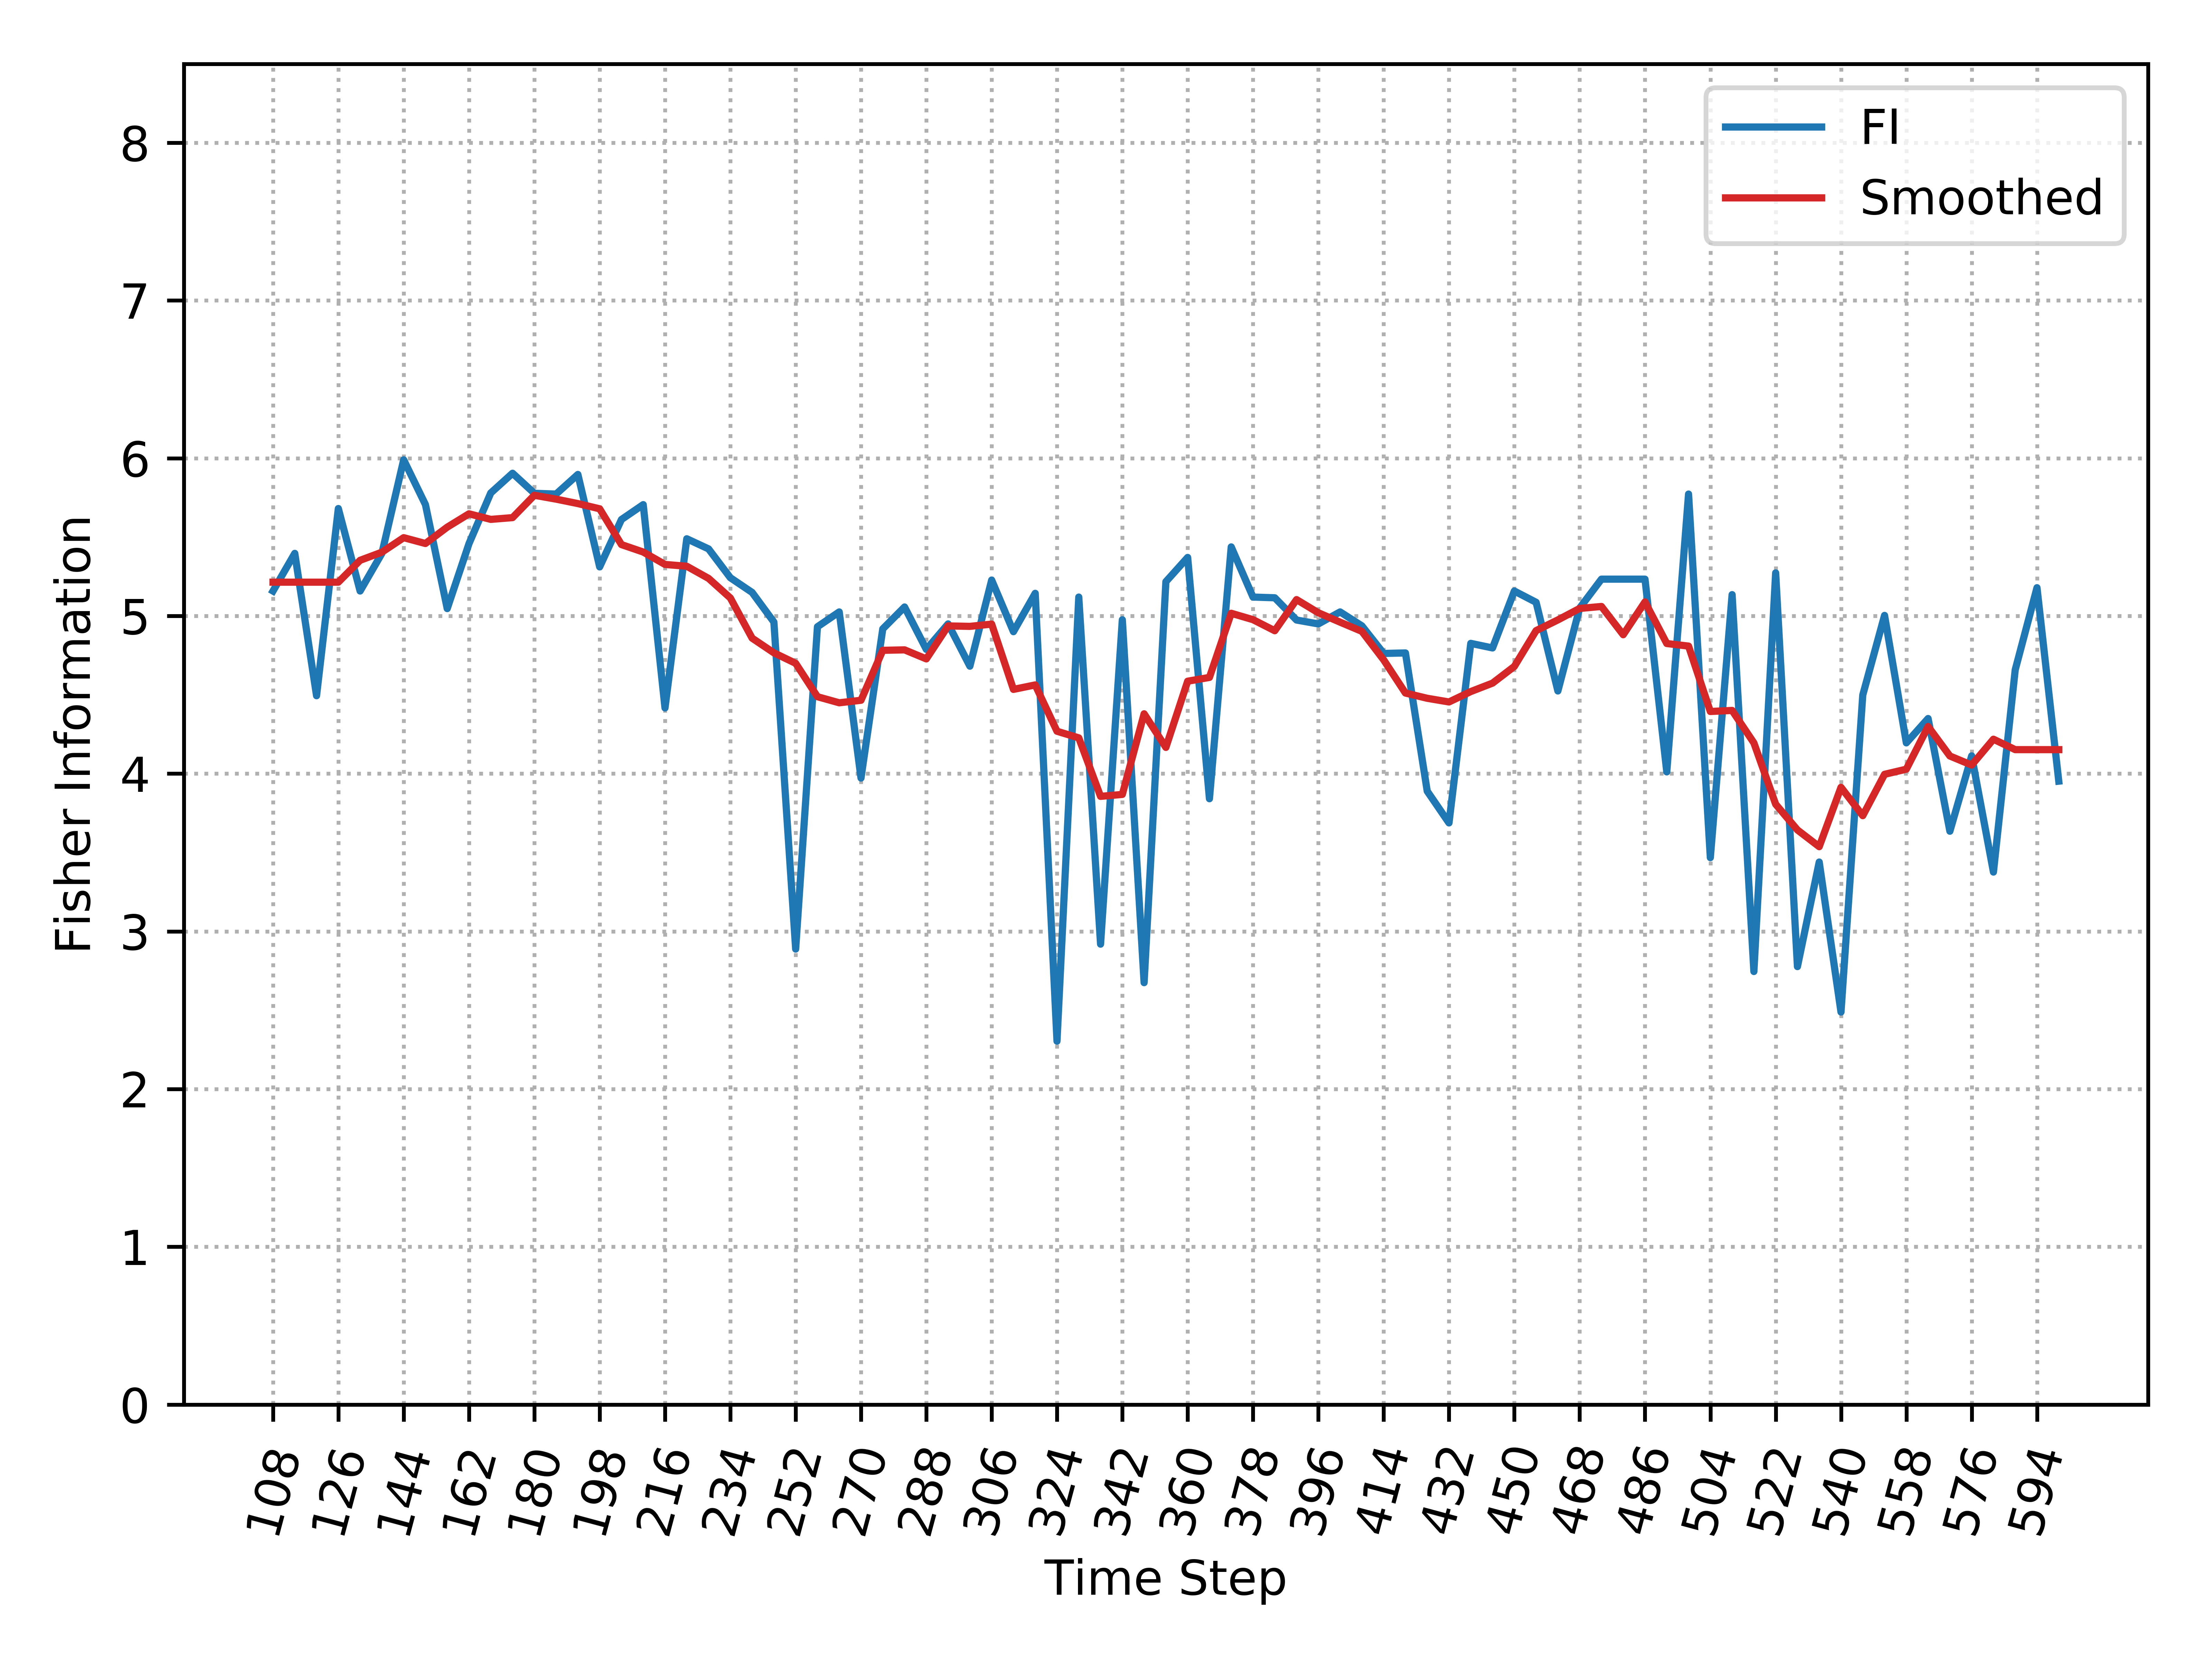

The file beside this chart, header and first rows:
, Time_Step, FI, Smooth_FI
0, 108, 5.158, 5.214
1, 114, 5.397, 5.214
2, 120, 4.494, 5.214
3, 126, 5.681, 5.214
4, 132, 5.158, 5.353
5, 138, 5.397, 5.404
6, 144, 5.99, 5.496
7, 150, 5.706, 5.459
8, 156, 5.047, 5.563
9, 162, 5.459, 5.648
10, 168, 5.78, 5.612
11, 174, 5.905, 5.623
12, 180, 5.778, 5.765
13, 186, 5.773, 5.741
14, 192, 5.897, 5.713
15, 198, 5.311, 5.679
16, 204, 5.611, 5.453
17, 210, 5.706, 5.405
18, 216, 4.417, 5.327
19, 222, 5.489, 5.315
20, 228, 5.425, 5.238
21, 234, 5.242, 5.114
22, 240, 5.149, 4.859
23, 246, 4.961, 4.766
24, 252, 2.888, 4.7
25, 258, 4.932, 4.488
26, 264, 5.026, 4.449
27, 270, 3.972, 4.465
28, 276, 4.918, 4.782
29, 282, 5.057, 4.785
30, 288, 4.788, 4.728
31, 294, 4.95, 4.937
32, 300, 4.682, 4.934
33, 306, 5.227, 4.948
34, 312, 4.9, 4.534
35, 318, 5.144, 4.563
36, 324, 2.304, 4.269
37, 330, 5.12, 4.227
38, 336, 2.919, 3.856
39, 342, 4.976, 3.868
40, 348, 2.675, 4.38
41, 354, 5.217, 4.167
42, 360, 5.371, 4.586
43, 366, 3.841, 4.61
44, 372, 5.438, 5.017
45, 378, 5.12, 4.977
46, 384, 5.115, 4.906
47, 390, 4.974, 5.104
48, 396, 4.95, 5.02
49, 402, 5.026, 4.961
50, 408, 4.937, 4.902
51, 414, 4.762, 4.722
52, 420, 4.766, 4.511
53, 426, 3.889, 4.478
54, 432, 3.688, 4.455
55, 438, 4.826, 4.521
56, 444, 4.797, 4.574
57, 450, 5.158, 4.68
58, 456, 5.087, 4.907
59, 462, 4.524, 4.975
... 23 more rows
